Photos from the image-classification dataset "split_toilets" in the GitHub repository 007subhajitrajhalder/Amar-Sohor. Its 7 classes are: broken public toilet, broken public urinal, clean public toilet, clean public urinal, dirty public toilet, dirty public urinal, irrelevant image.

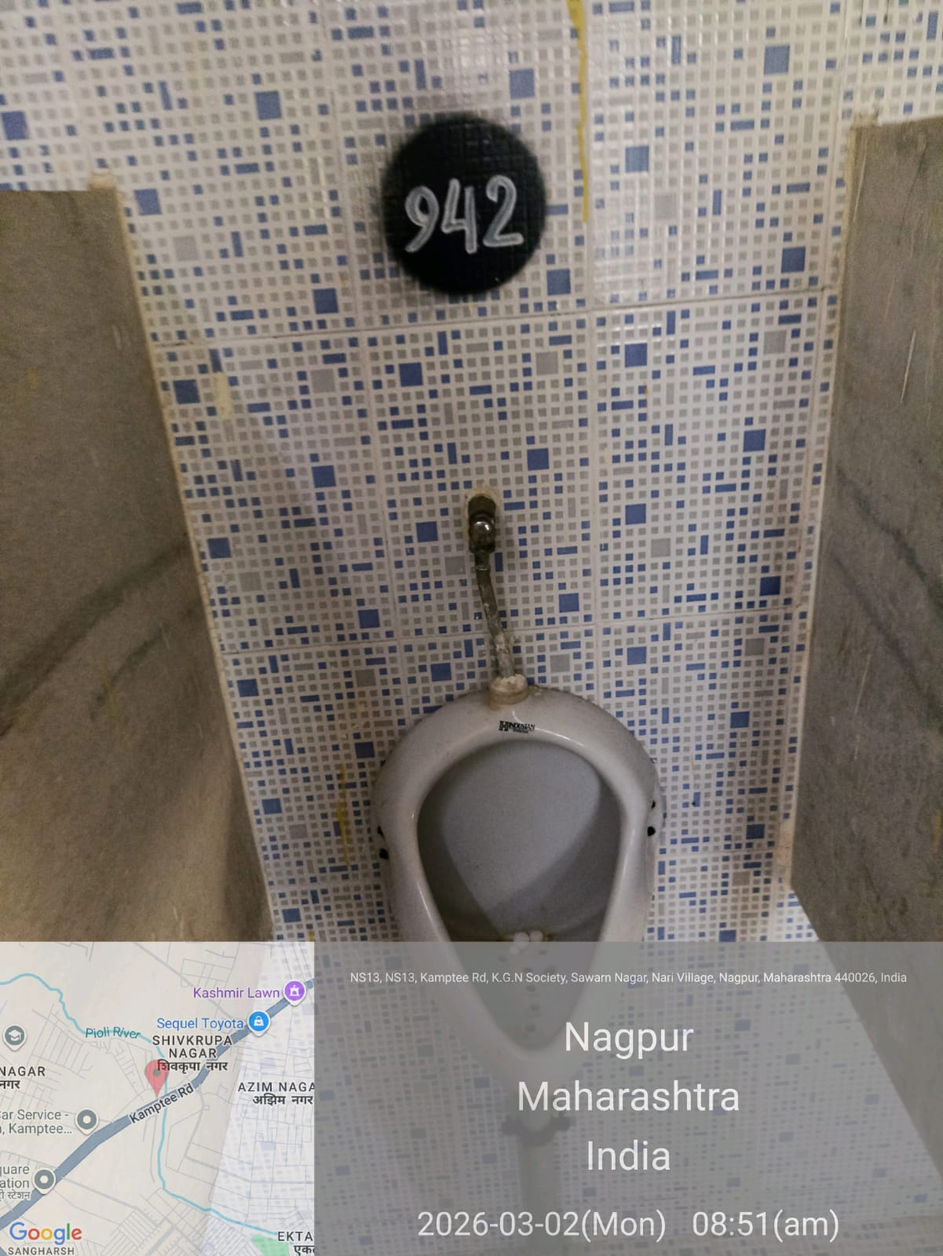
Label: clean public urinal

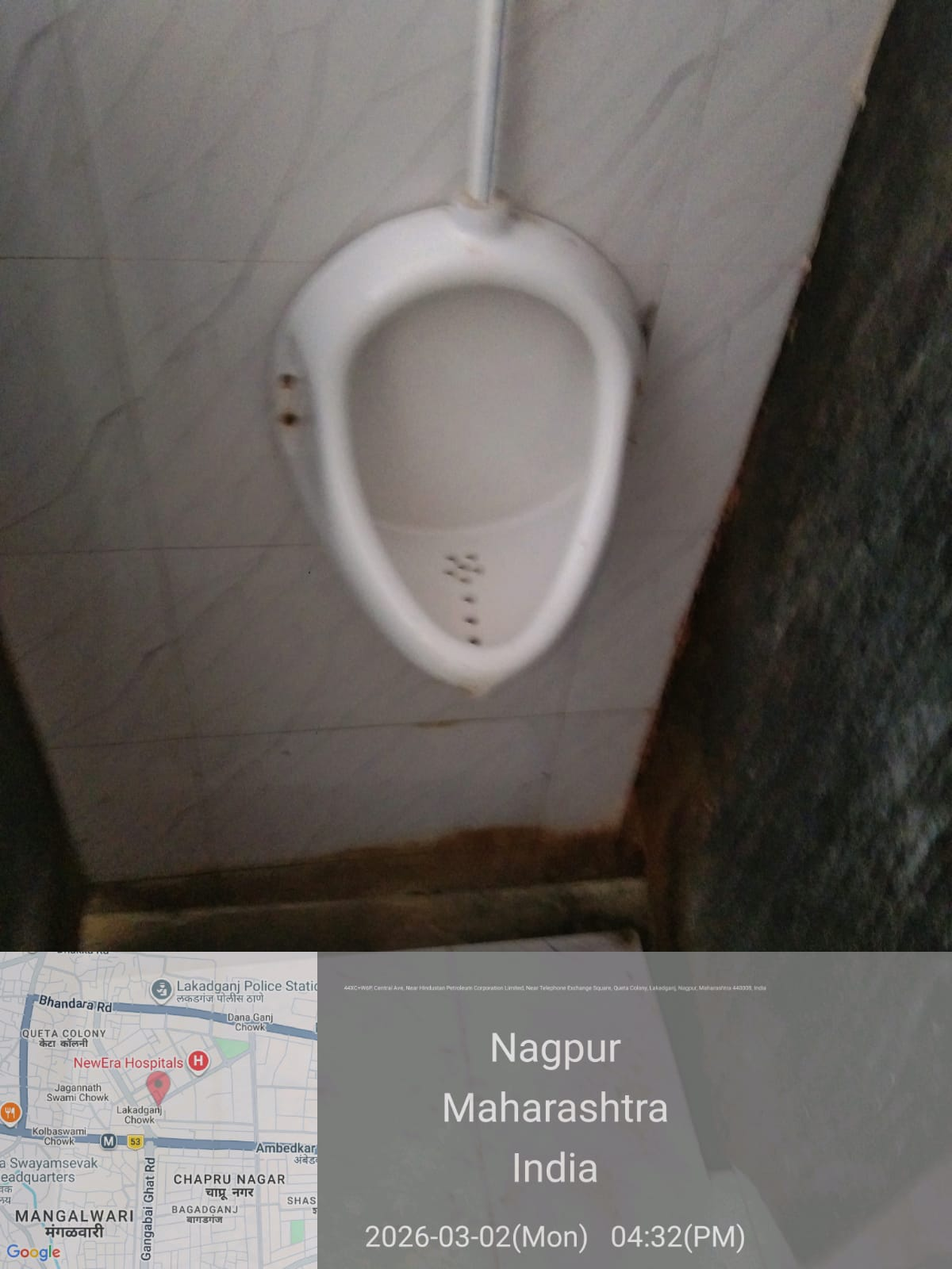
Label: clean public urinal

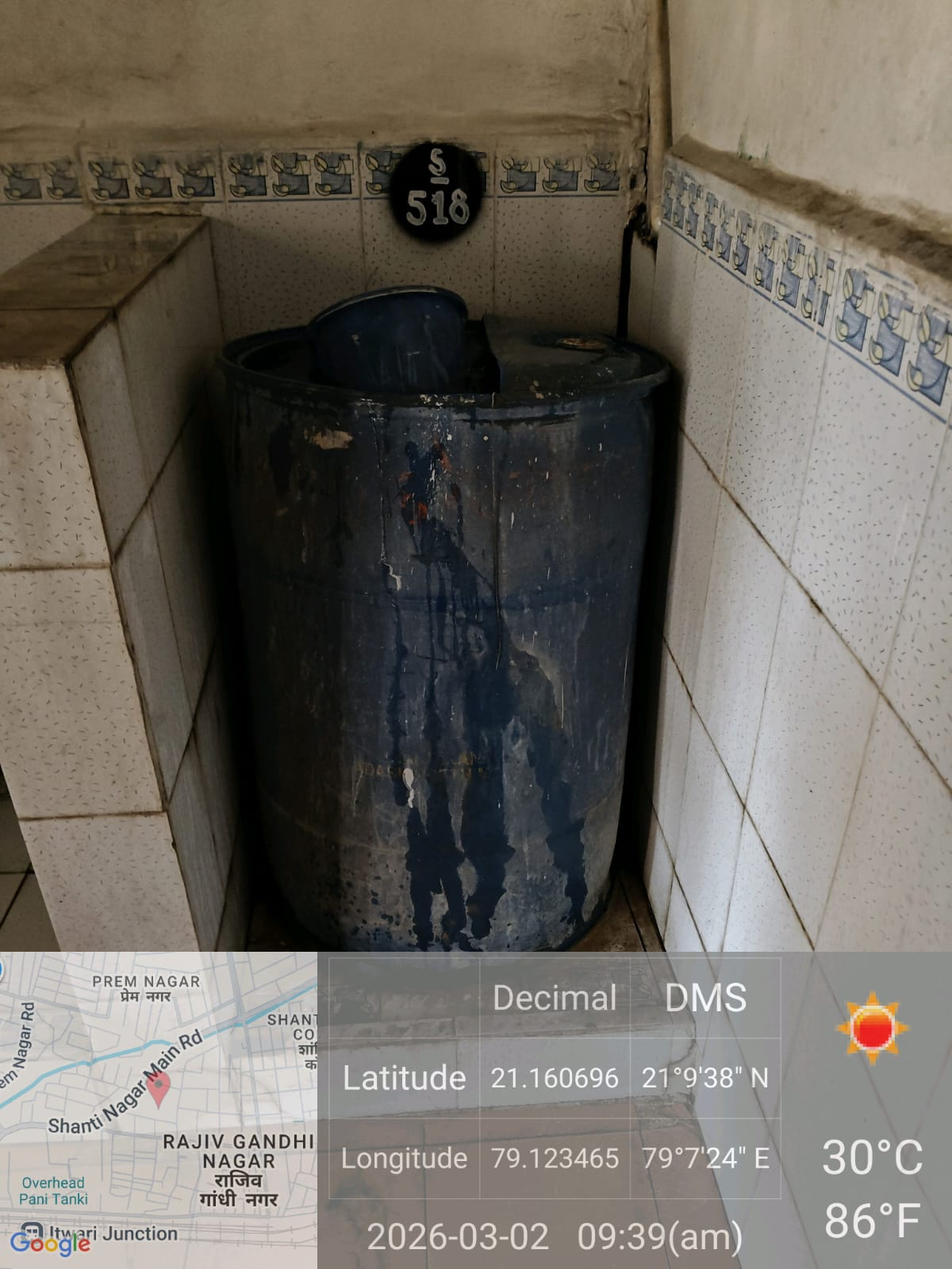
Label: irrelevant image

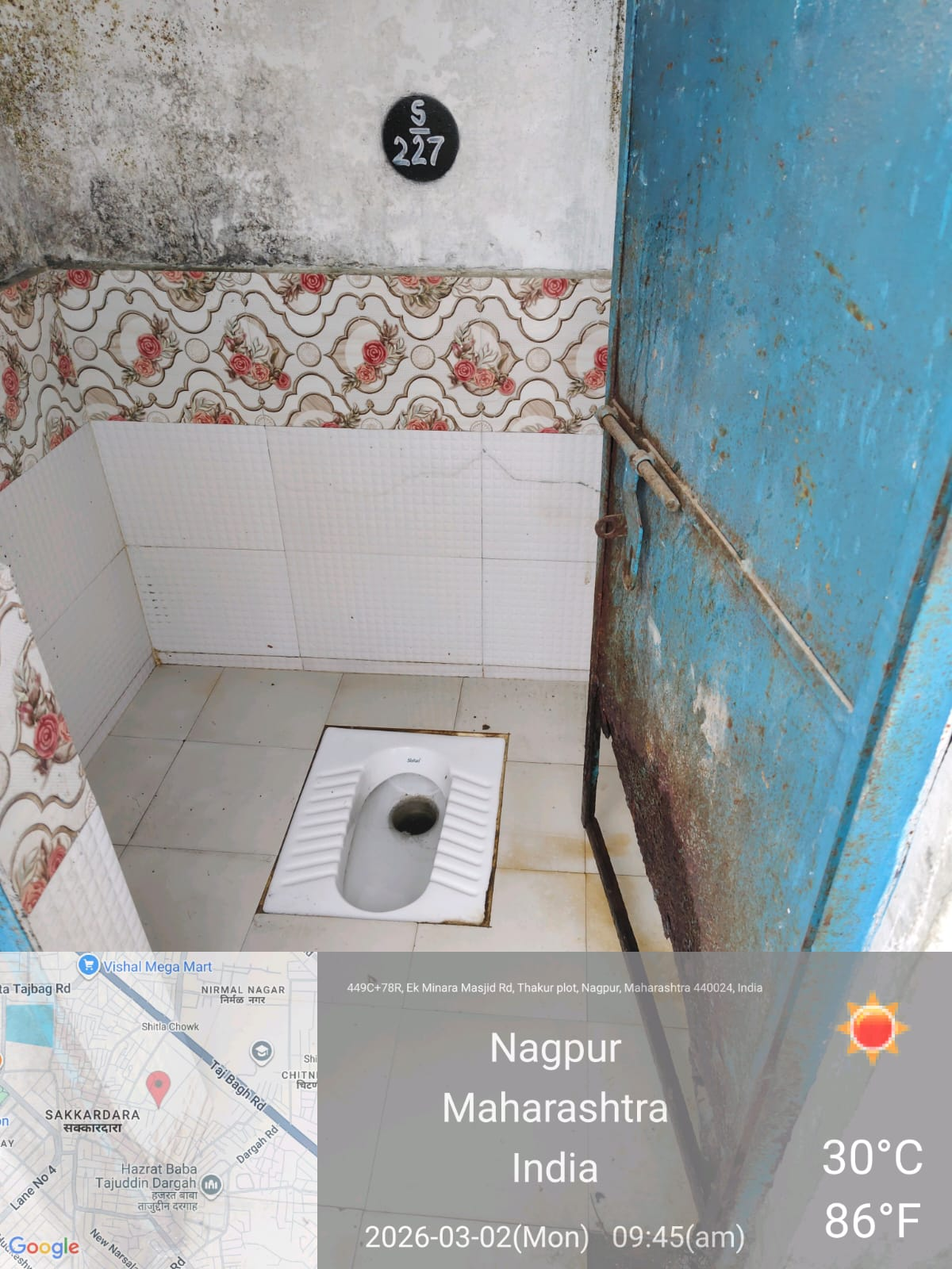
Label: dirty public toilet

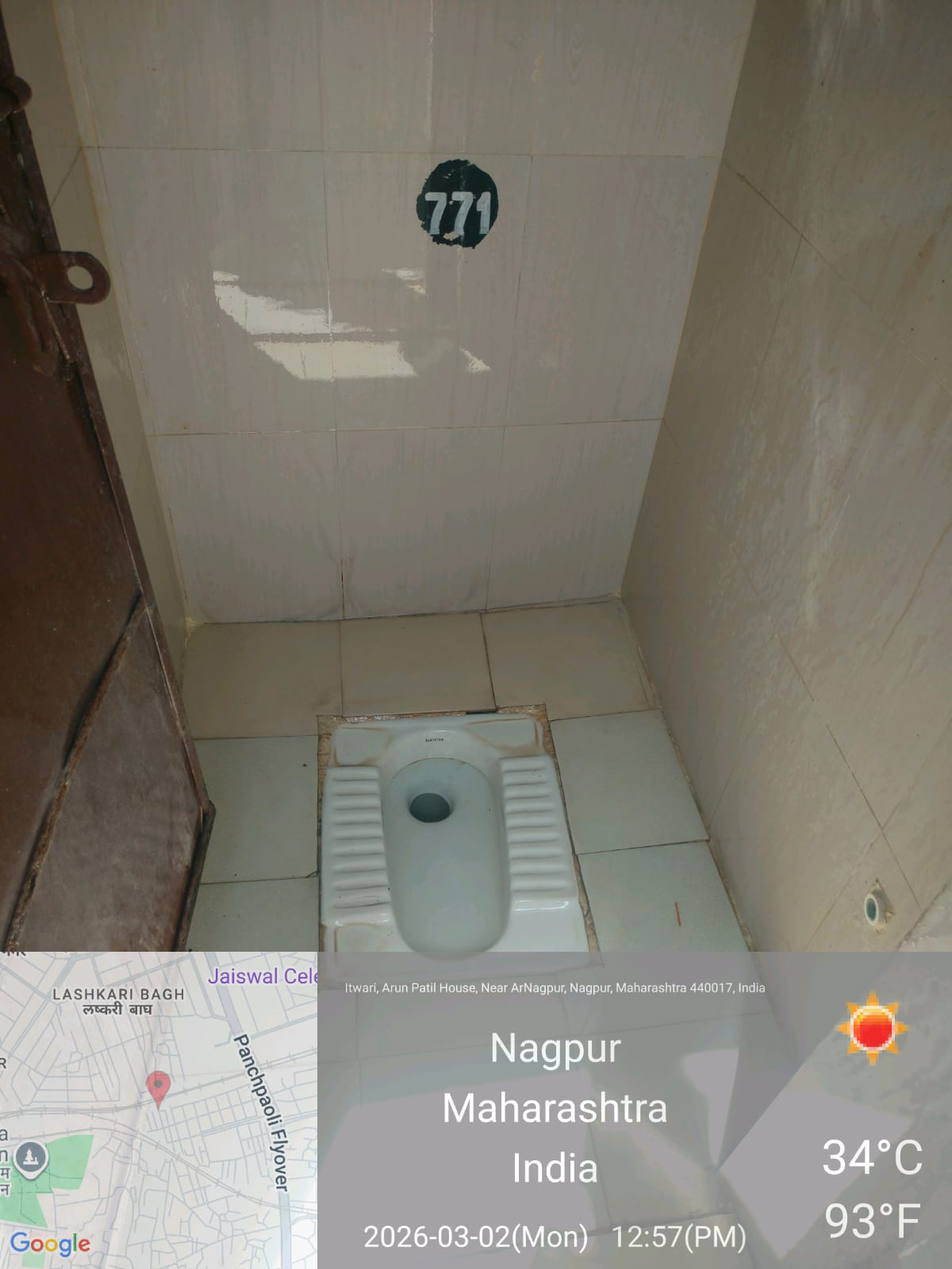
Label: clean public toilet

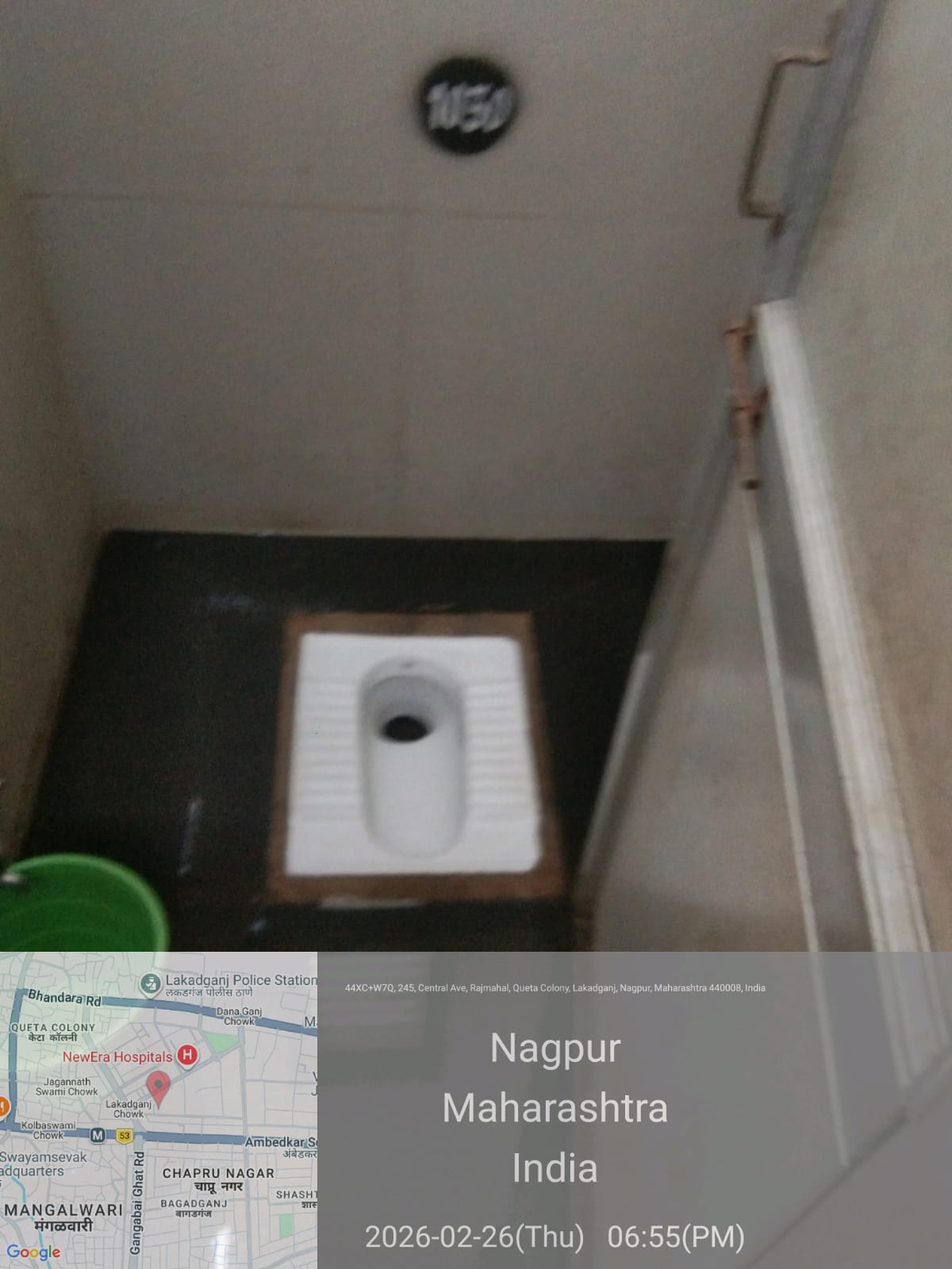
Label: clean public toilet
